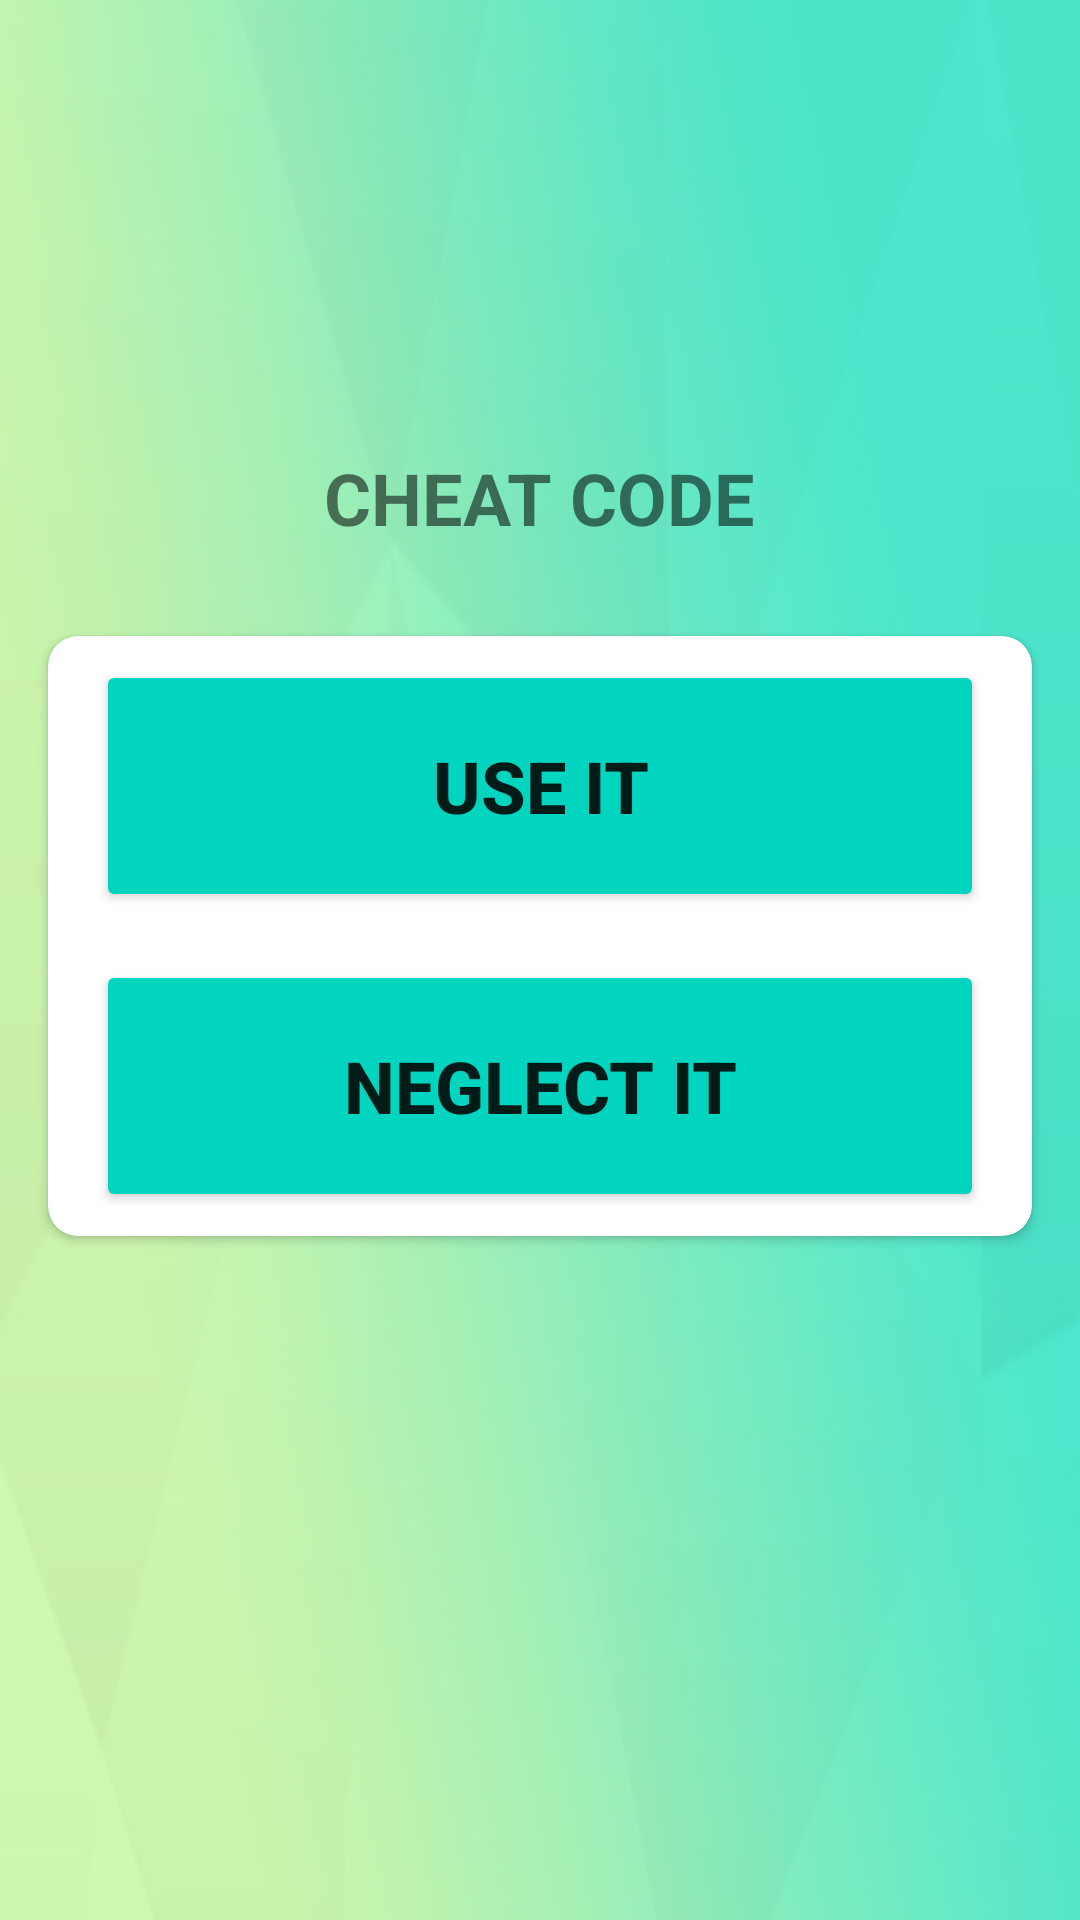

Here is an Android app screen rendered from its layout file. Give the layout XML and the strings, colors and styles it references.
<!-- AndroidManifest.xml: application theme Theme.MineEluderAppActionBar -->
<!-- res/layout/activity_main8.xml -->
<?xml version="1.0" encoding="utf-8"?>
<LinearLayout xmlns:android="http://schemas.android.com/apk/res/android"
    xmlns:app="http://schemas.android.com/apk/res-auto"
    xmlns:tools="http://schemas.android.com/tools"
    android:layout_width="match_parent"
    android:layout_height="match_parent"
    android:background="@drawable/bg"
    android:gravity="center"
    android:orientation="vertical"
    tools:context=".MainActivity8">

    <TextView
        android:layout_width="wrap_content"
        android:layout_height="wrap_content"
        android:text="CHEAT CODE"
        android:textSize="24sp"
        android:textStyle="bold"/>

    <androidx.cardview.widget.CardView
        android:layout_width="match_parent"
        android:layout_height="200dp"
        android:layout_marginTop="30dp"
        android:layout_marginLeft="16dp"
        android:layout_marginRight="16dp"
        app:cardCornerRadius="10dp">

        <LinearLayout
            android:layout_width="match_parent"
            android:layout_height="match_parent"
            android:layout_margin="8dp"
            android:gravity="center"
            android:orientation="vertical">

            <Button
                android:id="@+id/useItButton"
                android:layout_width="match_parent"
                android:layout_height="0dp"
                android:text="USE IT"
                android:backgroundTint="@color/teal1"
                android:layout_marginLeft="8dp"
                android:layout_marginRight="8dp"
                android:textStyle="bold"
                android:textSize="24sp"
                android:layout_weight="1"/>
            <Button
                android:id="@+id/neglectItButton"
                android:layout_width="match_parent"
                android:layout_height="0dp"
                android:backgroundTint="@color/teal1"
                android:text="NEGLECT IT"
                android:layout_marginTop="16dp"
                android:layout_marginLeft="8dp"
                android:layout_marginRight="8dp"
                android:textStyle="bold"
                android:textSize="24sp"
                android:layout_weight="1"/>

        </LinearLayout>

    </androidx.cardview.widget.CardView>

    <EditText
        android:id="@+id/cheatCodeEditText"
        android:layout_width="wrap_content"
        android:layout_marginTop="60dp"
        android:layout_height="wrap_content"
        android:textSize="24sp"
        android:textColor="@color/black"
        android:visibility="gone"
        android:textStyle="bold"
        android:hint="Enter the cheat code "/>

    <Button
        android:id="@+id/startButton"
        android:layout_width="wrap_content"
        android:layout_height="wrap_content"
        android:layout_marginTop="30dp"
        android:text="START"
        android:visibility="invisible"
        android:textSize="16sp"
        android:textStyle="bold"
        android:backgroundTint="@color/teal2"/>

</LinearLayout>
<!-- resources referenced by this layout -->
<resources>
  <color name="black">#FF000000</color>
  <color name="teal1">#01D5BF</color>
  <color name="teal2">#ED02AB9A</color>
  <!-- drawable bg: jpg bitmap (drawable, 162929 bytes) -->
  <style name="Theme.MineEluderAppActionBar" parent="Theme.MaterialComponents.Light">
          
          <item name="colorPrimary">@color/teal1</item>
          <item name="colorPrimaryVariant">@color/black</item>
          <item name="colorOnPrimary">@color/black</item>
          
          <item name="android:statusBarColor" tools:targetApi="l">?attr/colorPrimaryVariant</item>
          
      </style>
</resources>
